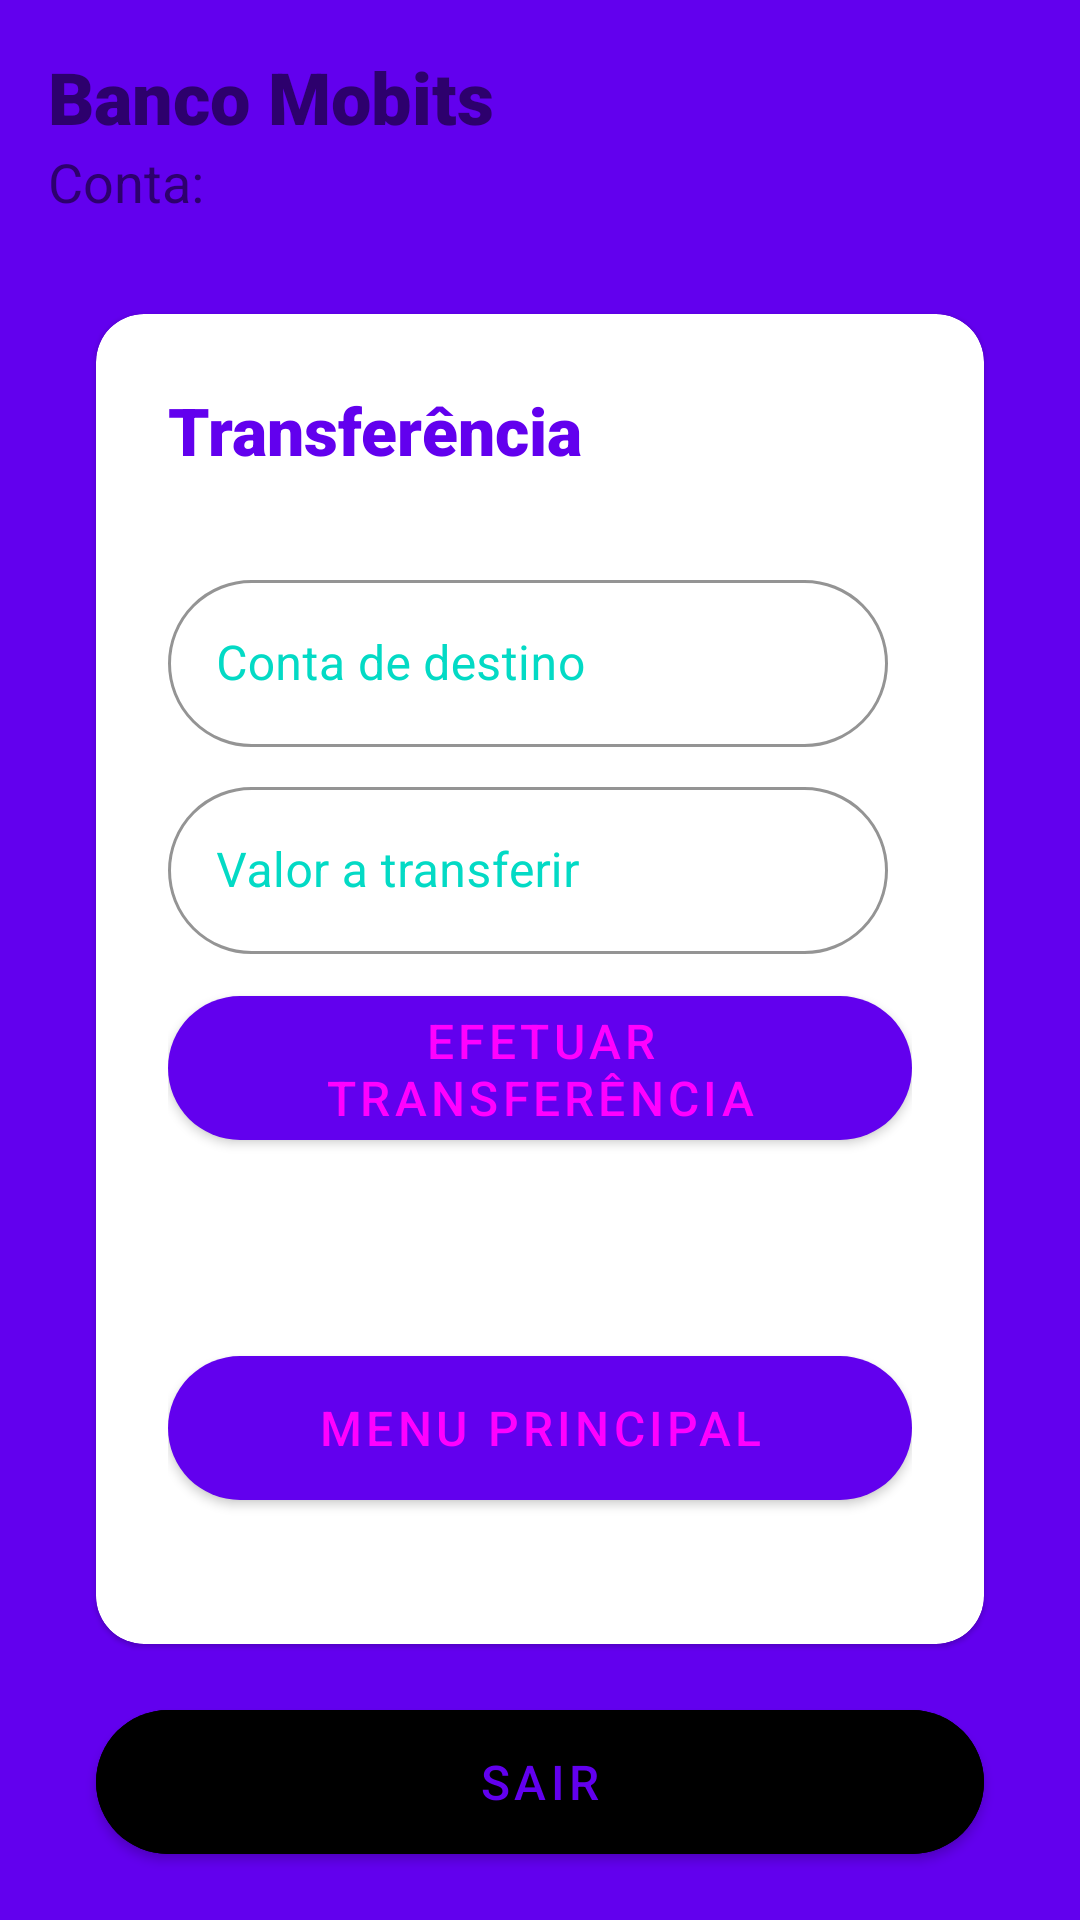

Produce the Android XML layout that renders to this screen, including the resource entries it uses.
<!-- AndroidManifest.xml: application theme Theme.DesafioMobits -->
<!-- res/layout/activity_transferencia.xml -->
<?xml version="1.0" encoding="utf-8"?>
<androidx.constraintlayout.widget.ConstraintLayout xmlns:android="http://schemas.android.com/apk/res/android"
    xmlns:app="http://schemas.android.com/apk/res-auto"
    xmlns:tools="http://schemas.android.com/tools"
    android:layout_width="match_parent"
    android:layout_height="match_parent"
    android:background="@color/colorPrimary"
    android:padding="16dp"
    tools:context=".TransferenciaActivity">

    <TextView
        android:id="@+id/transferenciaHeader"
        android:layout_width="wrap_content"
        android:layout_height="wrap_content"
        android:fontFamily="sans-serif-black"
        android:gravity="center"
        android:text="@string/banco"
        android:textColor="@color/colorWhite"
        android:textSize="24sp"
        app:layout_constraintStart_toStartOf="parent"
        app:layout_constraintTop_toTopOf="parent" />

    <TextView
        android:id="@+id/transferenciaHeaderVip"
        android:layout_width="wrap_content"
        android:layout_height="wrap_content"
        android:fontFamily="sans-serif-black"
        android:gravity="center"
        android:text="@string/vip"
        android:textColor="@color/colorPrimaryLight"
        android:textSize="24sp"
        android:visibility="invisible"
        app:layout_constraintEnd_toEndOf="parent"
        app:layout_constraintTop_toTopOf="parent" />

    <TextView
        android:id="@+id/transferenciaContaHeader"
        android:layout_width="wrap_content"
        android:layout_height="wrap_content"
        android:gravity="center"
        android:text="@string/conta_header"
        android:textColor="@color/colorWhite"
        android:textSize="18sp"
        app:layout_constraintStart_toStartOf="parent"
        app:layout_constraintTop_toBottomOf="@id/transferenciaHeader" />

    <com.google.android.material.card.MaterialCardView
        android:id="@+id/mainCard"
        android:layout_width="0dp"
        android:layout_height="0dp"
        android:layout_marginStart="16dp"
        android:layout_marginTop="32dp"
        android:layout_marginEnd="16dp"
        android:layout_marginBottom="16dp"
        android:backgroundTint="@color/colorWhite"
        android:padding="24dp"
        app:cardCornerRadius="16dp"
        app:layout_constraintBottom_toTopOf="@+id/btnTransferenciaSair"
        app:layout_constraintEnd_toEndOf="parent"
        app:layout_constraintStart_toStartOf="parent"
        app:layout_constraintTop_toBottomOf="@+id/transferenciaContaHeader">

        <LinearLayout
            android:layout_width="match_parent"
            android:layout_height="match_parent"
            android:orientation="vertical"
            android:padding="24dp">

            <TextView
                android:layout_width="match_parent"
                android:layout_height="wrap_content"
                android:fontFamily="sans-serif-black"
                android:text="@string/transferencia"
                android:textColor="@color/colorPrimary"
                android:textSize="22sp" />

            <com.google.android.material.textfield.TextInputLayout
                android:id="@+id/txtContaTransferencia"
                android:layout_marginTop="30dp"
                android:layout_marginEnd="8dp"
                android:layout_width="match_parent"
                android:layout_height="wrap_content"
                android:hint="@string/conta_de_destino"
                android:textColorHint="@color/colorAccent"
                app:boxCornerRadiusTopStart="30dp"
                app:boxCornerRadiusTopEnd="30dp"
                app:boxCornerRadiusBottomEnd="30dp"
                app:boxCornerRadiusBottomStart="30dp"
                app:boxStrokeColor="@color/colorAccent"
                style="@style/Widget.MaterialComponents.TextInputLayout.OutlinedBox">

                <com.google.android.material.textfield.TextInputEditText
                    android:id="@+id/etContaTransferencia"
                    android:layout_width="match_parent"
                    android:layout_height="wrap_content"
                    android:textColor="@color/colorAccent"
                    android:inputType="number"
                    />
            </com.google.android.material.textfield.TextInputLayout>

            <com.google.android.material.textfield.TextInputLayout
                android:id="@+id/txtTransferencia"
                android:layout_marginTop="8dp"
                android:layout_marginEnd="8dp"
                android:layout_width="match_parent"
                android:layout_height="wrap_content"
                android:hint="@string/valor_a_transferir"
                android:textColorHint="@color/colorAccent"
                app:boxCornerRadiusTopStart="30dp"
                app:boxCornerRadiusTopEnd="30dp"
                app:boxCornerRadiusBottomEnd="30dp"
                app:boxCornerRadiusBottomStart="30dp"
                app:boxStrokeColor="@color/colorAccent"
                style="@style/Widget.MaterialComponents.TextInputLayout.OutlinedBox">

                <com.google.android.material.textfield.TextInputEditText
                    android:id="@+id/etTransferencia"
                    android:layout_width="match_parent"
                    android:layout_height="wrap_content"
                    android:textColor="@color/colorAccent"
                    android:inputType="number"
                    />
            </com.google.android.material.textfield.TextInputLayout>



            <com.google.android.material.button.MaterialButton
                android:id="@+id/btnTransferencia"
                android:layout_width="match_parent"
                android:layout_height="60dp"
                android:layout_gravity="center"
                android:layout_marginTop="8dp"
                android:gravity="center"
                android:text="@string/efetuar_transfer_ncia"
                android:textColor="@color/colorWhite"
                android:textSize="16sp"
                app:cornerRadius="30dp" />

            <com.google.android.material.button.MaterialButton
                android:id="@+id/btnTransferenciaVoltar"
                android:layout_width="match_parent"
                android:layout_height="60dp"
                android:layout_gravity="center"
                android:layout_marginTop="60dp"
                android:gravity="center"
                android:text="@string/menu_principal"
                android:textColor="@color/colorWhite"
                android:textSize="16sp"
                app:cornerRadius="30dp" />

        </LinearLayout>


    </com.google.android.material.card.MaterialCardView>

    <com.google.android.material.button.MaterialButton
        android:id="@+id/btnTransferenciaSair"
        android:layout_width="match_parent"
        android:layout_height="60dp"
        android:layout_gravity="center"
        android:layout_marginStart="16dp"
        android:layout_marginEnd="16dp"
        android:backgroundTint="@color/colorWhite"
        android:gravity="center"
        android:text="@string/sair"
        android:textColor="@color/colorPrimary"
        android:textSize="16sp"
        app:cornerRadius="30dp"
        app:layout_constraintBottom_toBottomOf="parent"
        app:layout_constraintEnd_toEndOf="parent"
        app:layout_constraintStart_toStartOf="parent" />


</androidx.constraintlayout.widget.ConstraintLayout>
<!-- resources referenced by this layout -->
<resources>
  <string name="banco">Banco Mobits</string>
  <string name="conta_de_destino">Conta de destino</string>
  <string name="conta_header">Conta:</string>
  <string name="efetuar_transfer_ncia">Efetuar transferência</string>
  <string name="menu_principal">Menu principal</string>
  <string name="sair">Sair</string>
  <string name="transferencia">Transferência</string>
  <string name="valor_a_transferir">Valor a transferir</string>
  <string name="vip">VIP</string>
  <style name="Theme.DesafioMobits" parent="Theme.MaterialComponents.DayNight.NoActionBar">
          
          <item name="colorPrimary">@color/colorPrimary</item>
          <item name="colorPrimaryVariant">@color/colorPrimaryDark</item>
          <item name="colorOnPrimary">@color/colorWhite</item>
          
          <item name="colorSecondary">@color/colorPrimaryLight</item>
          <item name="colorSecondaryVariant">@color/colorPrimaryDark</item>
          <item name="colorOnSecondary">@color/colorBlack</item>
          
          <item name="android:statusBarColor" tools:targetApi="l">?attr/colorPrimaryVariant</item>
          
      </style>
  <!-- not gathered from this repository: default colours our renderer supplied (Android Studio template values) -->
  <color name="colorPrimary">#FF6200EE</color>
  <color name="colorPrimaryDark">#FF3700B3</color>
  <color name="colorAccent">#FF03DAC5</color>
</resources>
